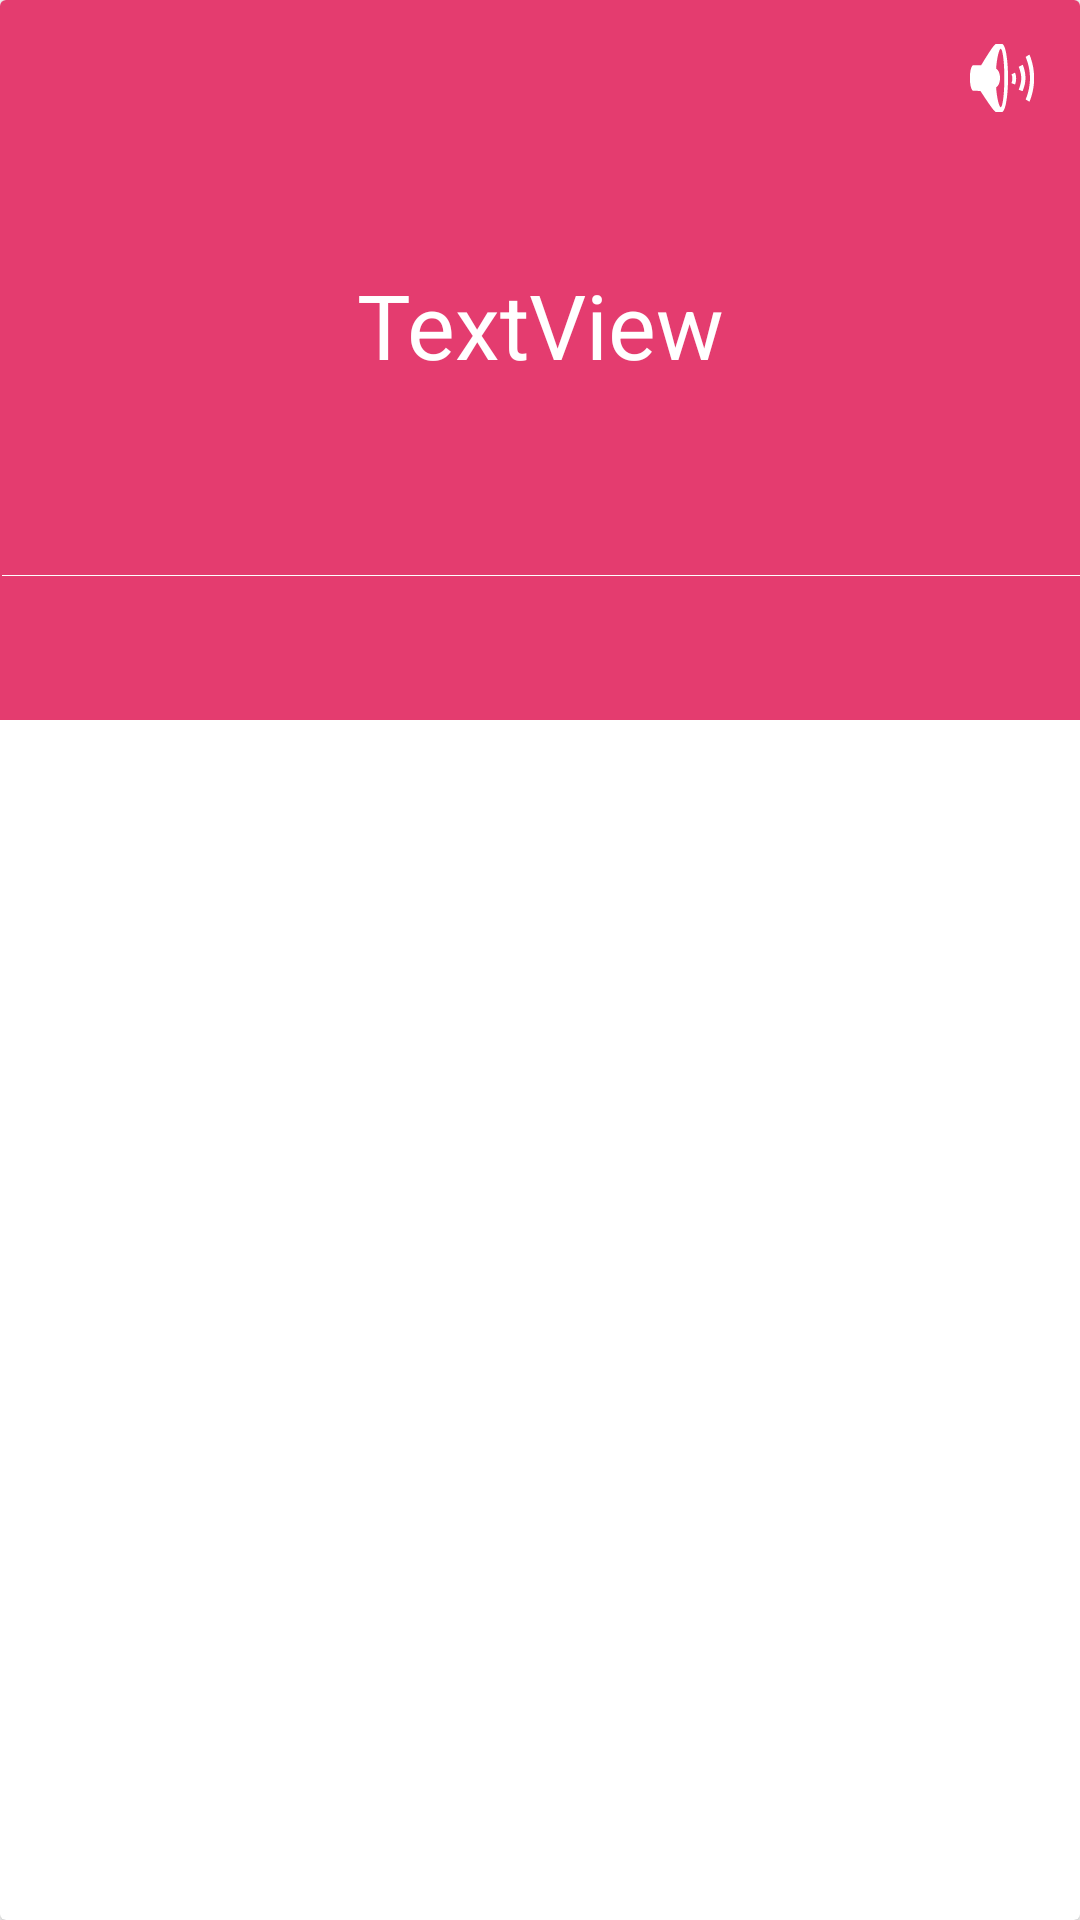

This screen was rendered from an Android layout file. Write that file and the resources it references.
<!-- AndroidManifest.xml: application theme AppTheme -->
<!-- res/layout/flash_card_layout_back.xml -->
<?xml version="1.0" encoding="utf-8"?>
<androidx.cardview.widget.CardView xmlns:android="http://schemas.android.com/apk/res/android"
    xmlns:app="http://schemas.android.com/apk/res-auto"
    xmlns:tools="http://schemas.android.com/tools"
    android:layout_width="match_parent"
    android:layout_height="wrap_content"
    android:clickable="true"
    android:focusable="true"
    android:layout_margin="8dp">

    <androidx.constraintlayout.widget.ConstraintLayout
        android:layout_width="match_parent"
        android:layout_height="240dp"
        android:background="@color/colorAccent">

        <TextView
            android:id="@+id/backText"
            android:layout_width="0dp"
            android:layout_height="wrap_content"
            android:layout_marginStart="32dp"
            android:layout_marginLeft="32dp"
            android:layout_marginTop="8dp"
            android:layout_marginEnd="32dp"
            android:layout_marginRight="32dp"
            android:layout_marginBottom="32dp"
            android:gravity="center"
            android:text="TextView"
            android:textColor="@color/cardview_light_background"
            android:textSize="30sp"
            android:autoSizeTextType="uniform"
            app:layout_constraintBottom_toBottomOf="parent"
            app:layout_constraintEnd_toEndOf="parent"
            app:layout_constraintHorizontal_bias="0.5"
            app:layout_constraintStart_toStartOf="parent"
            app:layout_constraintTop_toTopOf="parent" />

        <ImageView
            android:id="@+id/line"
            android:layout_width="360dp"
            android:layout_height="wrap_content"
            android:layout_marginStart="18dp"
            android:layout_marginLeft="18dp"
            android:layout_marginEnd="17dp"
            android:layout_marginRight="17dp"
            android:layout_marginBottom="48dp"
            app:layout_constraintBottom_toBottomOf="parent"
            app:layout_constraintEnd_toEndOf="parent"
            app:layout_constraintStart_toStartOf="parent"
            app:srcCompat="@android:color/background_light" />

        <ImageButton
            android:id="@+id/translatedSpeech"
            android:layout_width="wrap_content"
            android:layout_height="wrap_content"
            android:layout_marginTop="10dp"
            android:layout_marginEnd="10dp"
            android:layout_marginRight="10dp"
            android:background="@null"
            app:layout_constraintEnd_toEndOf="parent"
            app:layout_constraintTop_toTopOf="parent"
            app:srcCompat="@android:drawable/ic_lock_silent_mode_off" />


    </androidx.constraintlayout.widget.ConstraintLayout>
</androidx.cardview.widget.CardView>
<!-- resources referenced by this layout -->
<resources>
  <color name="colorAccent">#E43C6F</color>
  <style name="AppTheme" parent="Theme.MaterialComponents.Light.DarkActionBar">
          
          <item name="colorPrimary">@color/colorPrimary</item>
          <item name="colorPrimaryDark">@color/colorPrimaryDark</item>
          <item name="colorAccent">@color/colorAccent</item>
      </style>
  <color name="colorPrimary">#37618B</color>
  <color name="colorPrimaryDark">#1E3C69</color>
</resources>
